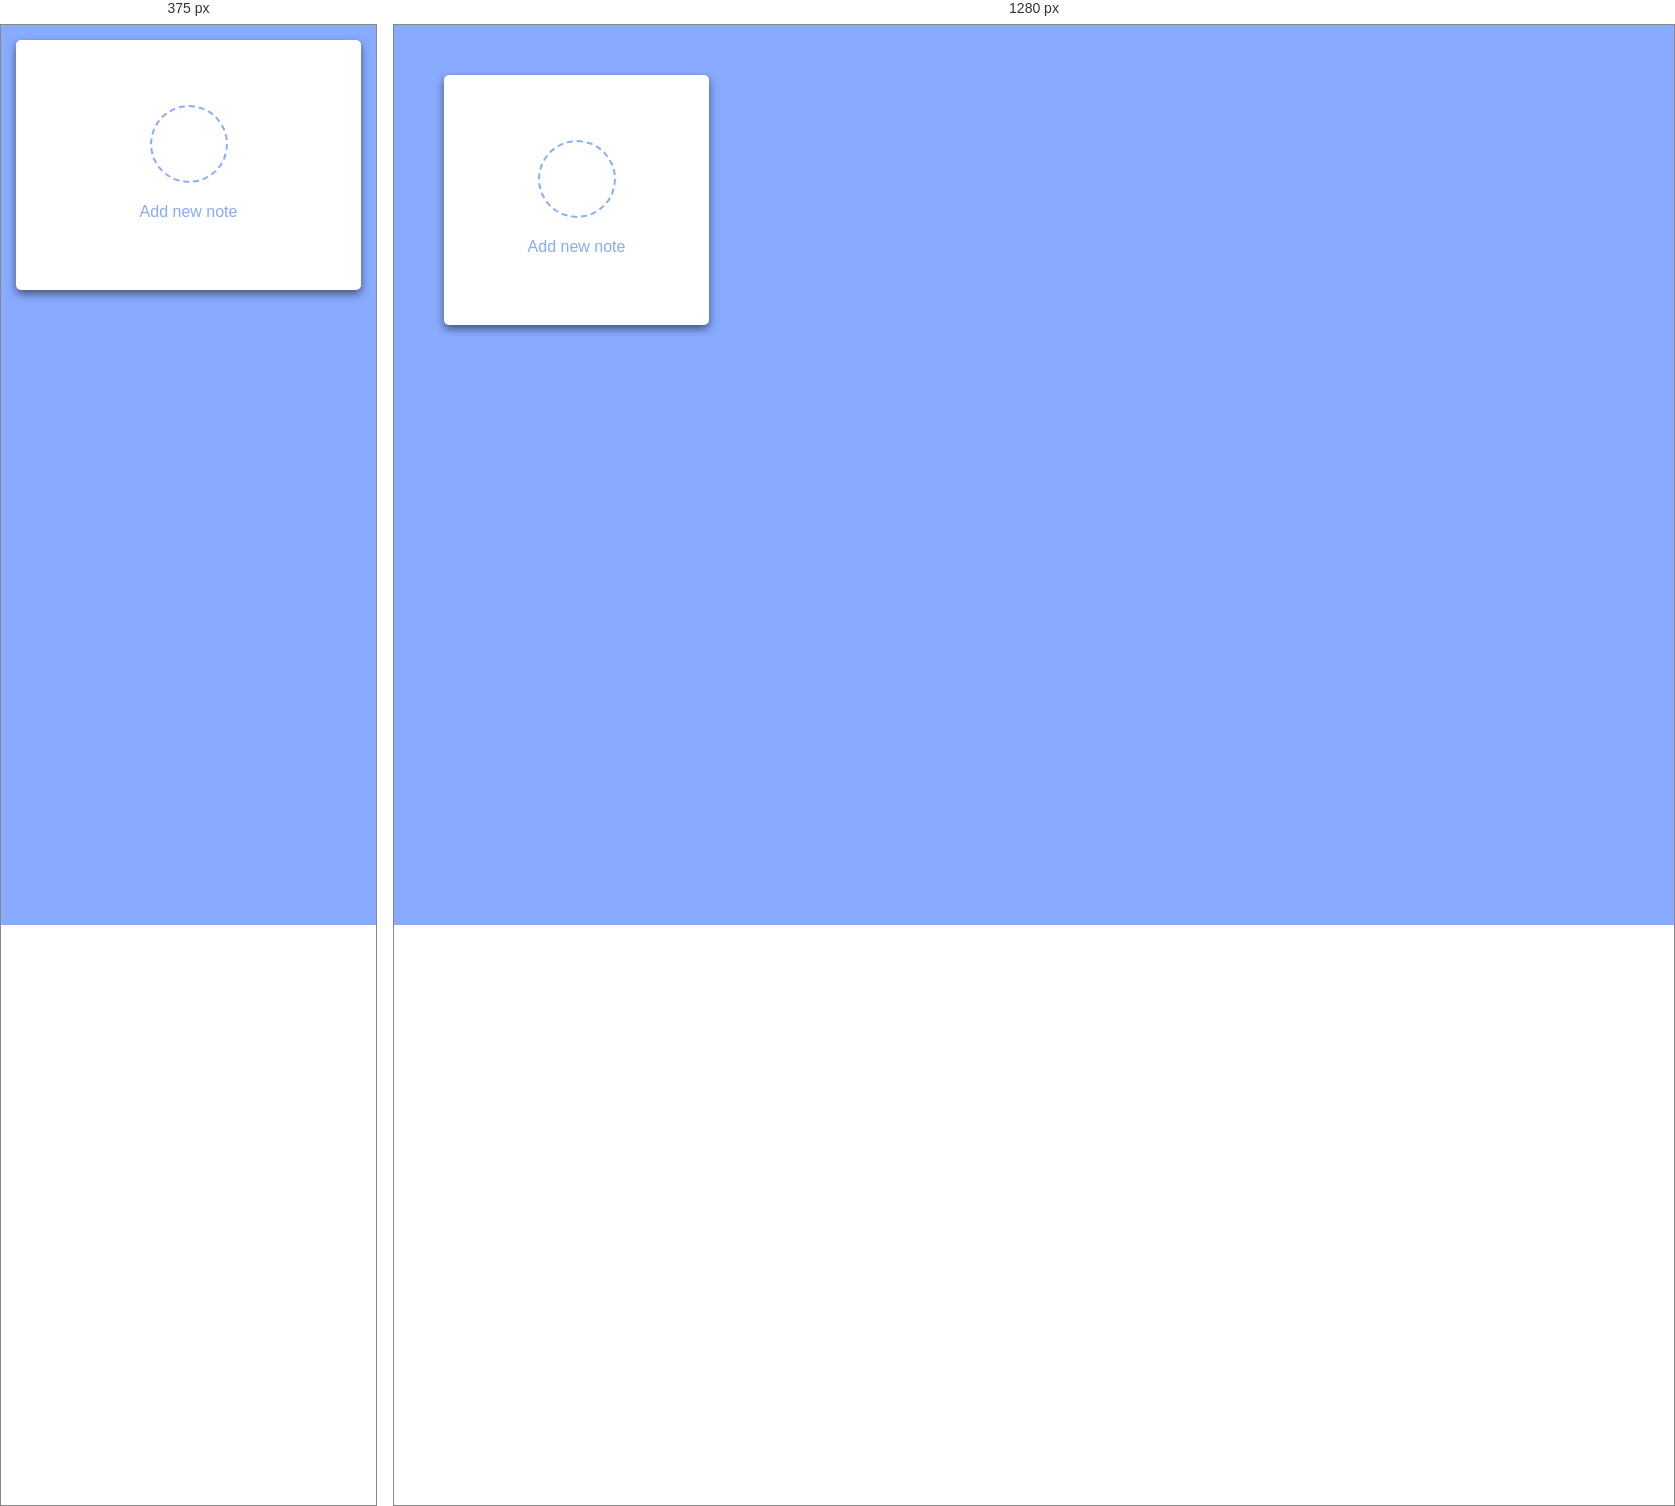
Rendered at 375 px and 1280 px, left to right.

<!-- file: index.html -->
<!DOCTYPE html>
<html lang="en">
<head>
    <meta charset="UTF-8">
    <meta http-equiv="X-UA-Compatible" content="IE=edge">
    <meta name="viewport" content="width=device-width, initial-scale=1.0">
    <link rel="stylesheet" href="https://unicons.iconscout.com/release/v4.0.0/css/line.css">
   <link rel="stylesheet" href="css/style.css">
    <title>Notes App</title>

</head>
<body>
    
<div class="popup-box">
    <div class="popup">
        <div class="content">
            <header>
                <p></p>
                <i class="uil uil-times"></i>
            </header>
            <form action="#">
                <div class="row title">
                    <label>Title</label>
                    <input type="text" spellcheck="false">
                </div>
                <div class="row description">
                    <label>Description</label>
                    <textarea spellcheck="false"></textarea>
                </div>
                <button></button>
            </form>
        </div>
    </div>
</div>
<div class="wrapper">
    <li class="add-box">
        <div class="icon"><i class="uil uil-plus"></i></div>
        <p>Add new note</p>
    </li>
</div>
<script src="js/index.js"></script>
</body>
</html>

/* @media block from style.css */
@media (max-width: 660px) {
    .wrapper {
        margin: 15px;
        gap: 15px;
        grid-template-columns: repeat(auto-fill, 100%);
    }

    .popup-box .popup {
        max-width: calc(100% - 15px);
    }

    .bottom-content .settings i {
        font-size: 17px;
    }
}